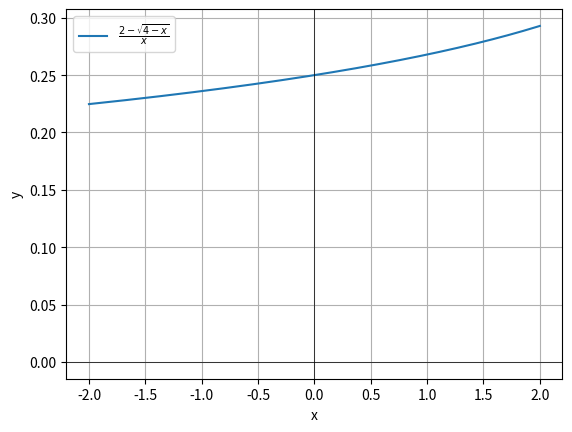

Write Python code to recreate this figure.
import numpy as np
import matplotlib.pyplot as plt

# Werte für x definieren, mit Ausnahme von x = 0, um Division durch 0 zu vermeiden
x = np.linspace(-2, 2, 400)
x = x[x != 0]

# Funktion definieren
y = (2 - np.sqrt(4 - x)) / x

# Plot erstellen
plt.plot(x, y, label=r'$\frac{2 - \sqrt{4 - x}}{x}$')
plt.axhline(0, color='black', linewidth=0.5)
plt.axvline(0, color='black', linewidth=0.5)
plt.xlabel('x')
plt.ylabel('y')

plt.legend()
plt.grid(True)
plt.show()
